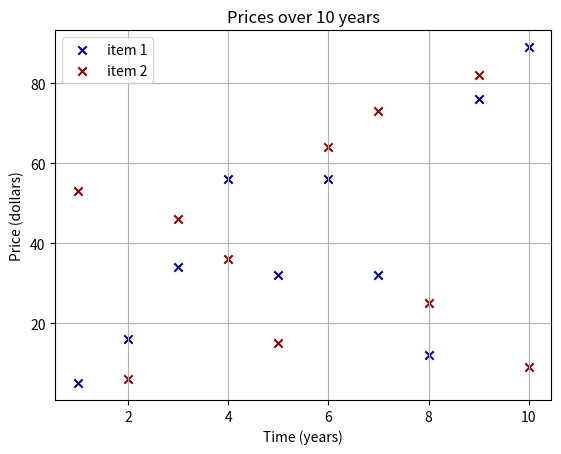

This figure's Python source:
#!/usr/bin/python3

import matplotlib.pyplot as plt

x_axis1 = [1, 2, 3, 4, 5, 6, 7, 8, 9, 10]
y_axis1 = [5, 16, 34, 56, 32, 56, 32, 12, 76, 89]

x_axis2 = [1, 2, 3, 4, 5, 6, 7, 8, 9, 10]
y_axis2 = [53, 6, 46, 36, 15, 64, 73, 25, 82, 9]

plt.title("Prices over 10 years")

plt.scatter(x_axis1, y_axis1, color='darkblue', marker='x', label="item 1")
plt.scatter(x_axis2, y_axis2, color='darkred', marker='x', label="item 2")

plt.xlabel("Time (years)")
plt.ylabel("Price (dollars)")

plt.grid(True)
plt.legend()

plt.show()